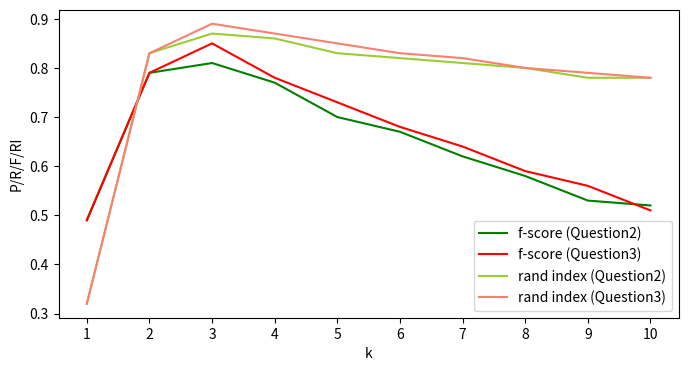

Recreate this plot in Python.
import numpy as np
from matplotlib import pyplot as plt


def draw():
    q2 = np.array([
        [1,0.32,1.00,0.49,0.32],
        [2,0.65,1.00,0.79,0.83],
        [3,0.75,0.88,0.81,0.87],
        [4,0.80,0.74,0.77,0.86],
        [5,0.81,0.61,0.70,0.83],
        [6,0.84,0.56,0.67,0.82],
        [7,0.87,0.48,0.62,0.81],
        [8,0.88,0.43,0.58,0.80],
        [9,0.89,0.38,0.53,0.78],
        [10,0.90,0.36,0.52,0.78]])

    q3 = np.array([
        [1,0.32,1.00,0.49,0.32],
        [2,0.65,1.00,0.79,0.83],
        [3,0.78,0.93,0.85,0.89],
        [4,0.82,0.75,0.78,0.87],
        [5,0.84,0.65,0.73,0.85],
        [6,0.88,0.57,0.68,0.83],
        [7,0.89,0.50,0.64,0.82],
        [8,0.90,0.45,0.59,0.80],
        [9,0.91,0.41,0.56,0.79],
        [10,0.93,0.36,0.51,0.78]])

    q4 = np.array([
        [1,0.32,1.00,0.49,0.32],
        [2,0.65,1.00,0.78,0.82],
        [3,0.75,0.88,0.81,0.87],
        [4,0.77,0.73,0.75,0.84],
        [5,0.83,0.62,0.70,0.83],
        [6,0.85,0.55,0.66,0.82],
        [7,0.88,0.47,0.61,0.81],
        [8,0.90,0.44,0.58,0.80],
        [9,0.91,0.40,0.55,0.79],
        [10,0.90,0.37,0.52,0.78]])

    q5 = np.array([
        [1,0.32,1.00,0.49,0.32],
        [2,0.65,1.00,0.79,0.83],
        [3,0.74,0.87,0.80,0.86],
        [4,0.80,0.75,0.77,0.86],
        [5,0.84,0.63,0.71,0.84],
        [6,0.88,0.55,0.67,0.83],
        [7,0.90,0.51,0.64,0.82],
        [8,0.91,0.44,0.59,0.80],
        [9,0.93,0.41,0.56,0.80],
        [10,0.93,0.37,0.52,0.79]])

    q6 = np.array([
        [1,0.32,1.00,0.49,0.32],
        [2,0.65,1.00,0.79,0.83],
        [3,0.66,0.88,0.76,0.81],
        [4,0.67,0.72,0.69,0.79],
        [5,0.66,0.61,0.63,0.77],
        [6,0.67,0.56,0.60,0.77],
        [7,0.67,0.52,0.58,0.76],
        [8,0.65,0.48,0.55,0.75],
        [9,0.64,0.45,0.53,0.74],
        [10,0.64,0.44,0.51,0.74]])

    '''
    ## 7-1
    plt.figure(figsize=(8, 4), dpi=160)
    plt.plot(q2[:, 0], q2[:, 3], color='green', label='f-score (Question2)')
    plt.plot(q4[:, 0], q4[:, 3], color='red', label='f-score (Question4)')
    plt.plot(q6[:, 0], q6[:, 3], color='blue', label='f-score (Question6)')
    plt.plot(q2[:, 0], q2[:, 4], color='yellowgreen', label='rand index (Question2)')
    plt.plot(q4[:, 0], q4[:, 4], color='salmon', label='rand index (Question4)')
    plt.plot(q6[:, 0], q6[:, 4], color='skyblue', label='rand index (Question6)')
    plt.xlabel('k')
    plt.ylabel('P/R/F/RI')
    plt.xticks(range(1, 11, 1))
    plt.legend()
    plt.show()
    '''

    ## 7-2
    plt.figure(figsize=(8, 4), dpi=160)
    plt.plot(q2[:, 0], q2[:, 3], color='green', label='f-score (Question2)')
    plt.plot(q3[:, 0], q3[:, 3], color='red', label='f-score (Question3)')
    ##plt.plot(q4[:, 0], q4[:, 3], color='blue', label='f-score (Question4)')
    ##plt.plot(q5[:, 0], q5[:, 3], color='deeppink', label='f-score (Question5)')
    plt.plot(q2[:, 0], q2[:, 4], color='yellowgreen', label='rand index (Question2)')
    plt.plot(q3[:, 0], q3[:, 4], color='salmon', label='rand index (Question3)')
    ##plt.plot(q4[:, 0], q4[:, 4], color='skyblue', label='rand index (Question4)')
    ##plt.plot(q5[:, 0], q5[:, 4], color='hotpink', label='rand index (Question5)')
    plt.xlabel('k')
    plt.ylabel('P/R/F/RI')
    plt.xticks(range(1, 11, 1))
    plt.legend()
    plt.show()


if __name__ == "__main__":
    draw()